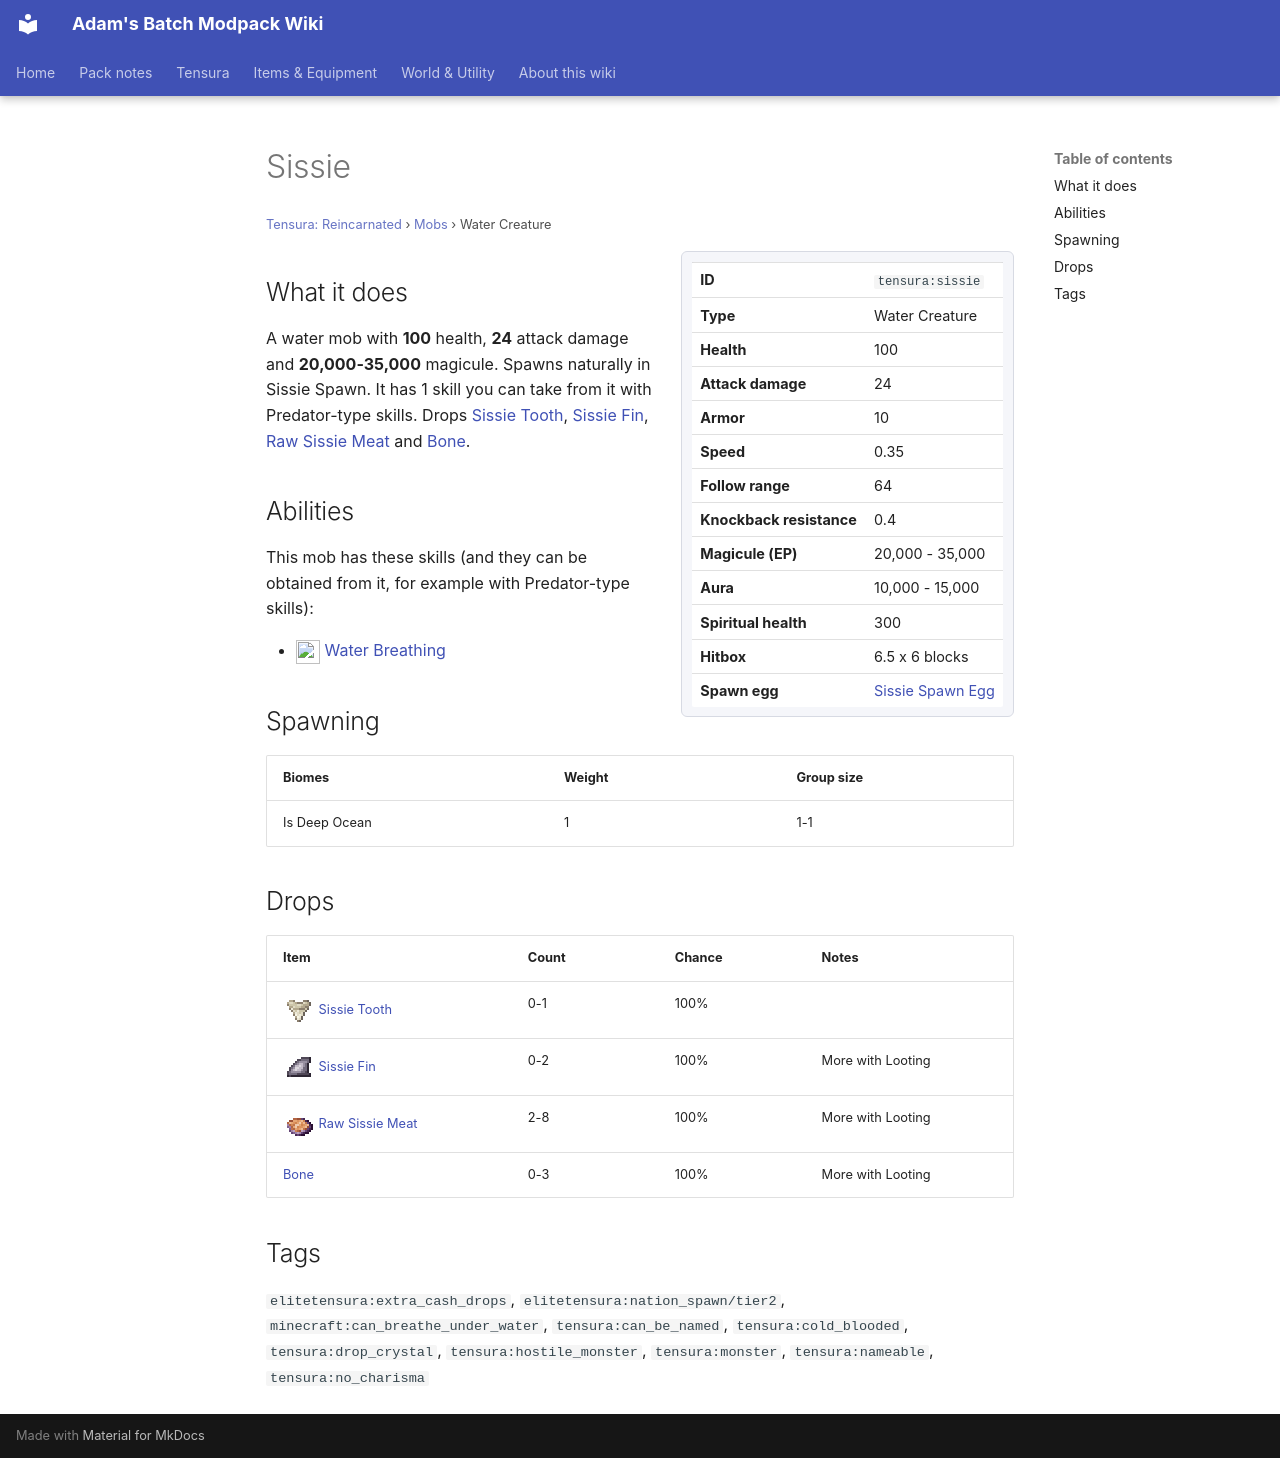

repository: Proteus-Nell/Adams-Batch-MC-Modpack-Wiki · page: tensura-reincarnated/mobs/sissie/index.html · generator: mkdocs

# Sissie

<small>[Tensura: Reincarnated](../index.md) &rsaquo; [Mobs](index.md) &rsaquo; Water Creature</small>

<div class="infobox" markdown>

| | |
|---|---|
| **ID** | `tensura:sissie` |
| **Type** | Water Creature |
| **Health** | 100 |
| **Attack damage** | 24 |
| **Armor** | 10 |
| **Speed** | 0.35 |
| **Follow range** | 64 |
| **Knockback resistance** | 0.4 |
| **Magicule (EP)** | 20,000 - 35,000 |
| **Aura** | 10,000 - 15,000 |
| **Spiritual health** | 300 |
| **Hitbox** | 6.5 x 6 blocks |
| **Spawn egg** |  [Sissie Spawn Egg](../items/spawn-eggs/sissie-spawn-egg.md) |

</div>

## What it does

A water mob with **100** health, **24** attack damage and **20,000-35,000** magicule. Spawns naturally in Sissie Spawn. It has 1 skill you can take from it with Predator-type skills. Drops [Sissie Tooth](../items/miscellaneous/sissie-tooth.md), [Sissie Fin](../items/miscellaneous/sissie-fin.md), [Raw Sissie Meat](../items/miscellaneous/raw-sissie-meat.md) and [Bone](https://minecraft.wiki/w/Bone).

## Abilities

This mob has these skills (and they can be obtained from it, for example with Predator-type skills):

- ![](../../assets/icons/tensura/skill/water_breathing.png) [Water Breathing](../abilities/intrinsic-skills/water-breathing.md)

## Spawning

| Biomes | Weight | Group size |
|---|---|---|
| Is Deep Ocean | 1 | 1-1 |

## Drops

| Item | Count | Chance | Notes |
|---|---|---|---|
| ![](../../assets/icons/tensura/item/sissie_tooth.png) [Sissie Tooth](../items/miscellaneous/sissie-tooth.md) | 0-1 | 100% |  |
| ![](../../assets/icons/tensura/item/sissie_fin.png) [Sissie Fin](../items/miscellaneous/sissie-fin.md) | 0-2 | 100% | More with Looting |
| ![](../../assets/icons/tensura/item/raw_sissie_meat.png) [Raw Sissie Meat](../items/miscellaneous/raw-sissie-meat.md) | 2-8 | 100% | More with Looting |
|  [Bone](https://minecraft.wiki/w/Bone) | 0-3 | 100% | More with Looting |

## Tags

`elitetensura:extra_cash_drops`, `elitetensura:nation_spawn/tier2`, `minecraft:can_breathe_under_water`, `tensura:can_be_named`, `tensura:cold_blooded`, `tensura:drop_crystal`, `tensura:hostile_monster`, `tensura:monster`, `tensura:nameable`, `tensura:no_charisma`
